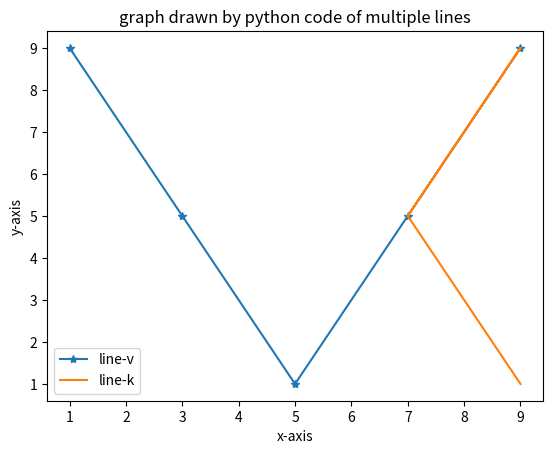

Write the Python code that produced this figure.
import matplotlib.pyplot as plt

x=[1,3,5,7,9]
y=[9,5,1,5,9]

# we can plot multiple lines in one graph

x2=[7,9,7,9]
y2=[5,9,5,1]

plt.plot(x,y,label='line-v',marker='*')
plt.plot(x2,y2,label='line-k')

plt.xlabel("x-axis")
plt.ylabel("y-axis")

plt.title("graph drawn by python code of multiple lines")

plt.legend() # adds diff colors to diff lines in graph

plt.show()

# similarly we can construct any kind of graph like bar graph ...etc explore docs for more